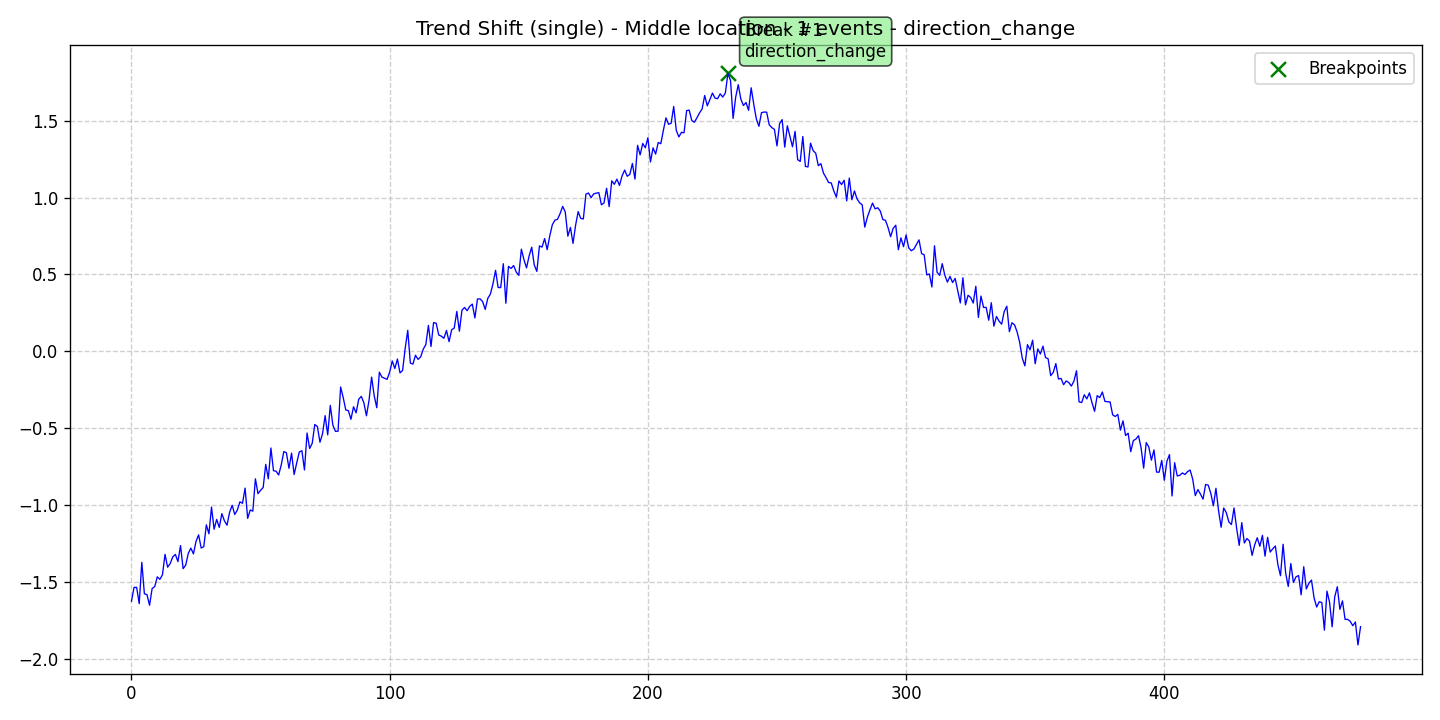

Source data for this figure (header and first rows):
data, stationary, det_lin_up, det_lin_down, det_quad, det_cubic, det_exp, det_damped, stoc_trend, volatility, single_seas, multiple_seas, point_anom_single, point_anom_multi, collect_anom, context_anom, mean_shift, var_shift, trend_shift, date, is_break, is_anomaly, is_multi, location_beginning
-1.626, 0, 0, 0, 0, 0, 0, 0, 0, 0, 0, 0, 0, 0, 0, 0, 0, 0, 1, 2020-01-01, 0, 0, 0, 0
-1.536, 0, 0, 0, 0, 0, 0, 0, 0, 0, 0, 0, 0, 0, 0, 0, 0, 0, 1, 2020-01-02, 0, 0, 0, 0
-1.536, 0, 0, 0, 0, 0, 0, 0, 0, 0, 0, 0, 0, 0, 0, 0, 0, 0, 1, 2020-01-03, 0, 0, 0, 0
-1.642, 0, 0, 0, 0, 0, 0, 0, 0, 0, 0, 0, 0, 0, 0, 0, 0, 0, 1, 2020-01-04, 0, 0, 0, 0
-1.373, 0, 0, 0, 0, 0, 0, 0, 0, 0, 0, 0, 0, 0, 0, 0, 0, 0, 1, 2020-01-05, 0, 0, 0, 0
-1.577, 0, 0, 0, 0, 0, 0, 0, 0, 0, 0, 0, 0, 0, 0, 0, 0, 0, 1, 2020-01-06, 0, 0, 0, 0
-1.583, 0, 0, 0, 0, 0, 0, 0, 0, 0, 0, 0, 0, 0, 0, 0, 0, 0, 1, 2020-01-07, 0, 0, 0, 0
-1.652, 0, 0, 0, 0, 0, 0, 0, 0, 0, 0, 0, 0, 0, 0, 0, 0, 0, 1, 2020-01-08, 0, 0, 0, 0
-1.543, 0, 0, 0, 0, 0, 0, 0, 0, 0, 0, 0, 0, 0, 0, 0, 0, 0, 1, 2020-01-09, 0, 0, 0, 0
-1.531, 0, 0, 0, 0, 0, 0, 0, 0, 0, 0, 0, 0, 0, 0, 0, 0, 0, 1, 2020-01-10, 0, 0, 0, 0
-1.467, 0, 0, 0, 0, 0, 0, 0, 0, 0, 0, 0, 0, 0, 0, 0, 0, 0, 1, 2020-01-11, 0, 0, 0, 0
-1.483, 0, 0, 0, 0, 0, 0, 0, 0, 0, 0, 0, 0, 0, 0, 0, 0, 0, 1, 2020-01-12, 0, 0, 0, 0
-1.454, 0, 0, 0, 0, 0, 0, 0, 0, 0, 0, 0, 0, 0, 0, 0, 0, 0, 1, 2020-01-13, 0, 0, 0, 0
-1.321, 0, 0, 0, 0, 0, 0, 0, 0, 0, 0, 0, 0, 0, 0, 0, 0, 0, 1, 2020-01-14, 0, 0, 0, 0
-1.404, 0, 0, 0, 0, 0, 0, 0, 0, 0, 0, 0, 0, 0, 0, 0, 0, 0, 1, 2020-01-15, 0, 0, 0, 0
-1.381, 0, 0, 0, 0, 0, 0, 0, 0, 0, 0, 0, 0, 0, 0, 0, 0, 0, 1, 2020-01-16, 0, 0, 0, 0
-1.337, 0, 0, 0, 0, 0, 0, 0, 0, 0, 0, 0, 0, 0, 0, 0, 0, 0, 1, 2020-01-17, 0, 0, 0, 0
-1.321, 0, 0, 0, 0, 0, 0, 0, 0, 0, 0, 0, 0, 0, 0, 0, 0, 0, 1, 2020-01-18, 0, 0, 0, 0
-1.368, 0, 0, 0, 0, 0, 0, 0, 0, 0, 0, 0, 0, 0, 0, 0, 0, 0, 1, 2020-01-19, 0, 0, 0, 0
-1.263, 0, 0, 0, 0, 0, 0, 0, 0, 0, 0, 0, 0, 0, 0, 0, 0, 0, 1, 2020-01-20, 0, 0, 0, 0
-1.414, 0, 0, 0, 0, 0, 0, 0, 0, 0, 0, 0, 0, 0, 0, 0, 0, 0, 1, 2020-01-21, 0, 0, 0, 0
-1.391, 0, 0, 0, 0, 0, 0, 0, 0, 0, 0, 0, 0, 0, 0, 0, 0, 0, 1, 2020-01-22, 0, 0, 0, 0
-1.315, 0, 0, 0, 0, 0, 0, 0, 0, 0, 0, 0, 0, 0, 0, 0, 0, 0, 1, 2020-01-23, 0, 0, 0, 0
-1.28, 0, 0, 0, 0, 0, 0, 0, 0, 0, 0, 0, 0, 0, 0, 0, 0, 0, 1, 2020-01-24, 0, 0, 0, 0
-1.318, 0, 0, 0, 0, 0, 0, 0, 0, 0, 0, 0, 0, 0, 0, 0, 0, 0, 1, 2020-01-25, 0, 0, 0, 0
-1.237, 0, 0, 0, 0, 0, 0, 0, 0, 0, 0, 0, 0, 0, 0, 0, 0, 0, 1, 2020-01-26, 0, 0, 0, 0
-1.194, 0, 0, 0, 0, 0, 0, 0, 0, 0, 0, 0, 0, 0, 0, 0, 0, 0, 1, 2020-01-27, 0, 0, 0, 0
-1.28, 0, 0, 0, 0, 0, 0, 0, 0, 0, 0, 0, 0, 0, 0, 0, 0, 0, 1, 2020-01-28, 0, 0, 0, 0
-1.271, 0, 0, 0, 0, 0, 0, 0, 0, 0, 0, 0, 0, 0, 0, 0, 0, 0, 1, 2020-01-29, 0, 0, 0, 0
-1.129, 0, 0, 0, 0, 0, 0, 0, 0, 0, 0, 0, 0, 0, 0, 0, 0, 0, 1, 2020-01-30, 0, 0, 0, 0
-1.187, 0, 0, 0, 0, 0, 0, 0, 0, 0, 0, 0, 0, 0, 0, 0, 0, 0, 1, 2020-01-31, 0, 0, 0, 0
-1.013, 0, 0, 0, 0, 0, 0, 0, 0, 0, 0, 0, 0, 0, 0, 0, 0, 0, 1, 2020-02-01, 0, 0, 0, 0
-1.157, 0, 0, 0, 0, 0, 0, 0, 0, 0, 0, 0, 0, 0, 0, 0, 0, 0, 1, 2020-02-02, 0, 0, 0, 0
-1.094, 0, 0, 0, 0, 0, 0, 0, 0, 0, 0, 0, 0, 0, 0, 0, 0, 0, 1, 2020-02-03, 0, 0, 0, 0
-1.146, 0, 0, 0, 0, 0, 0, 0, 0, 0, 0, 0, 0, 0, 0, 0, 0, 0, 1, 2020-02-04, 0, 0, 0, 0
-1.056, 0, 0, 0, 0, 0, 0, 0, 0, 0, 0, 0, 0, 0, 0, 0, 0, 0, 1, 2020-02-05, 0, 0, 0, 0
-1.103, 0, 0, 0, 0, 0, 0, 0, 0, 0, 0, 0, 0, 0, 0, 0, 0, 0, 1, 2020-02-06, 0, 0, 0, 0
-1.131, 0, 0, 0, 0, 0, 0, 0, 0, 0, 0, 0, 0, 0, 0, 0, 0, 0, 1, 2020-02-07, 0, 0, 0, 0
-1.048, 0, 0, 0, 0, 0, 0, 0, 0, 0, 0, 0, 0, 0, 0, 0, 0, 0, 1, 2020-02-08, 0, 0, 0, 0
-1.002, 0, 0, 0, 0, 0, 0, 0, 0, 0, 0, 0, 0, 0, 0, 0, 0, 0, 1, 2020-02-09, 0, 0, 0, 0
-1.062, 0, 0, 0, 0, 0, 0, 0, 0, 0, 0, 0, 0, 0, 0, 0, 0, 0, 1, 2020-02-10, 0, 0, 0, 0
-1.033, 0, 0, 0, 0, 0, 0, 0, 0, 0, 0, 0, 0, 0, 0, 0, 0, 0, 1, 2020-02-11, 0, 0, 0, 0
-0.9793, 0, 0, 0, 0, 0, 0, 0, 0, 0, 0, 0, 0, 0, 0, 0, 0, 0, 1, 2020-02-12, 0, 0, 0, 0
-0.9887, 0, 0, 0, 0, 0, 0, 0, 0, 0, 0, 0, 0, 0, 0, 0, 0, 0, 1, 2020-02-13, 0, 0, 0, 0
-0.8899, 0, 0, 0, 0, 0, 0, 0, 0, 0, 0, 0, 0, 0, 0, 0, 0, 0, 1, 2020-02-14, 0, 0, 0, 0
-1.087, 0, 0, 0, 0, 0, 0, 0, 0, 0, 0, 0, 0, 0, 0, 0, 0, 0, 1, 2020-02-15, 0, 0, 0, 0
-1.032, 0, 0, 0, 0, 0, 0, 0, 0, 0, 0, 0, 0, 0, 0, 0, 0, 0, 1, 2020-02-16, 0, 0, 0, 0
-1.04, 0, 0, 0, 0, 0, 0, 0, 0, 0, 0, 0, 0, 0, 0, 0, 0, 0, 1, 2020-02-17, 0, 0, 0, 0
-0.8293, 0, 0, 0, 0, 0, 0, 0, 0, 0, 0, 0, 0, 0, 0, 0, 0, 0, 1, 2020-02-18, 0, 0, 0, 0
-0.926, 0, 0, 0, 0, 0, 0, 0, 0, 0, 0, 0, 0, 0, 0, 0, 0, 0, 1, 2020-02-19, 0, 0, 0, 0
-0.9041, 0, 0, 0, 0, 0, 0, 0, 0, 0, 0, 0, 0, 0, 0, 0, 0, 0, 1, 2020-02-20, 0, 0, 0, 0
-0.8861, 0, 0, 0, 0, 0, 0, 0, 0, 0, 0, 0, 0, 0, 0, 0, 0, 0, 1, 2020-02-21, 0, 0, 0, 0
-0.7354, 0, 0, 0, 0, 0, 0, 0, 0, 0, 0, 0, 0, 0, 0, 0, 0, 0, 1, 2020-02-22, 0, 0, 0, 0
-0.8294, 0, 0, 0, 0, 0, 0, 0, 0, 0, 0, 0, 0, 0, 0, 0, 0, 0, 1, 2020-02-23, 0, 0, 0, 0
-0.629, 0, 0, 0, 0, 0, 0, 0, 0, 0, 0, 0, 0, 0, 0, 0, 0, 0, 1, 2020-02-24, 0, 0, 0, 0
-0.7766, 0, 0, 0, 0, 0, 0, 0, 0, 0, 0, 0, 0, 0, 0, 0, 0, 0, 1, 2020-02-25, 0, 0, 0, 0
-0.7801, 0, 0, 0, 0, 0, 0, 0, 0, 0, 0, 0, 0, 0, 0, 0, 0, 0, 1, 2020-02-26, 0, 0, 0, 0
-0.8044, 0, 0, 0, 0, 0, 0, 0, 0, 0, 0, 0, 0, 0, 0, 0, 0, 0, 1, 2020-02-27, 0, 0, 0, 0
-0.7396, 0, 0, 0, 0, 0, 0, 0, 0, 0, 0, 0, 0, 0, 0, 0, 0, 0, 1, 2020-02-28, 0, 0, 0, 0
-0.6522, 0, 0, 0, 0, 0, 0, 0, 0, 0, 0, 0, 0, 0, 0, 0, 0, 0, 1, 2020-02-29, 0, 0, 0, 0
... 417 more rows
